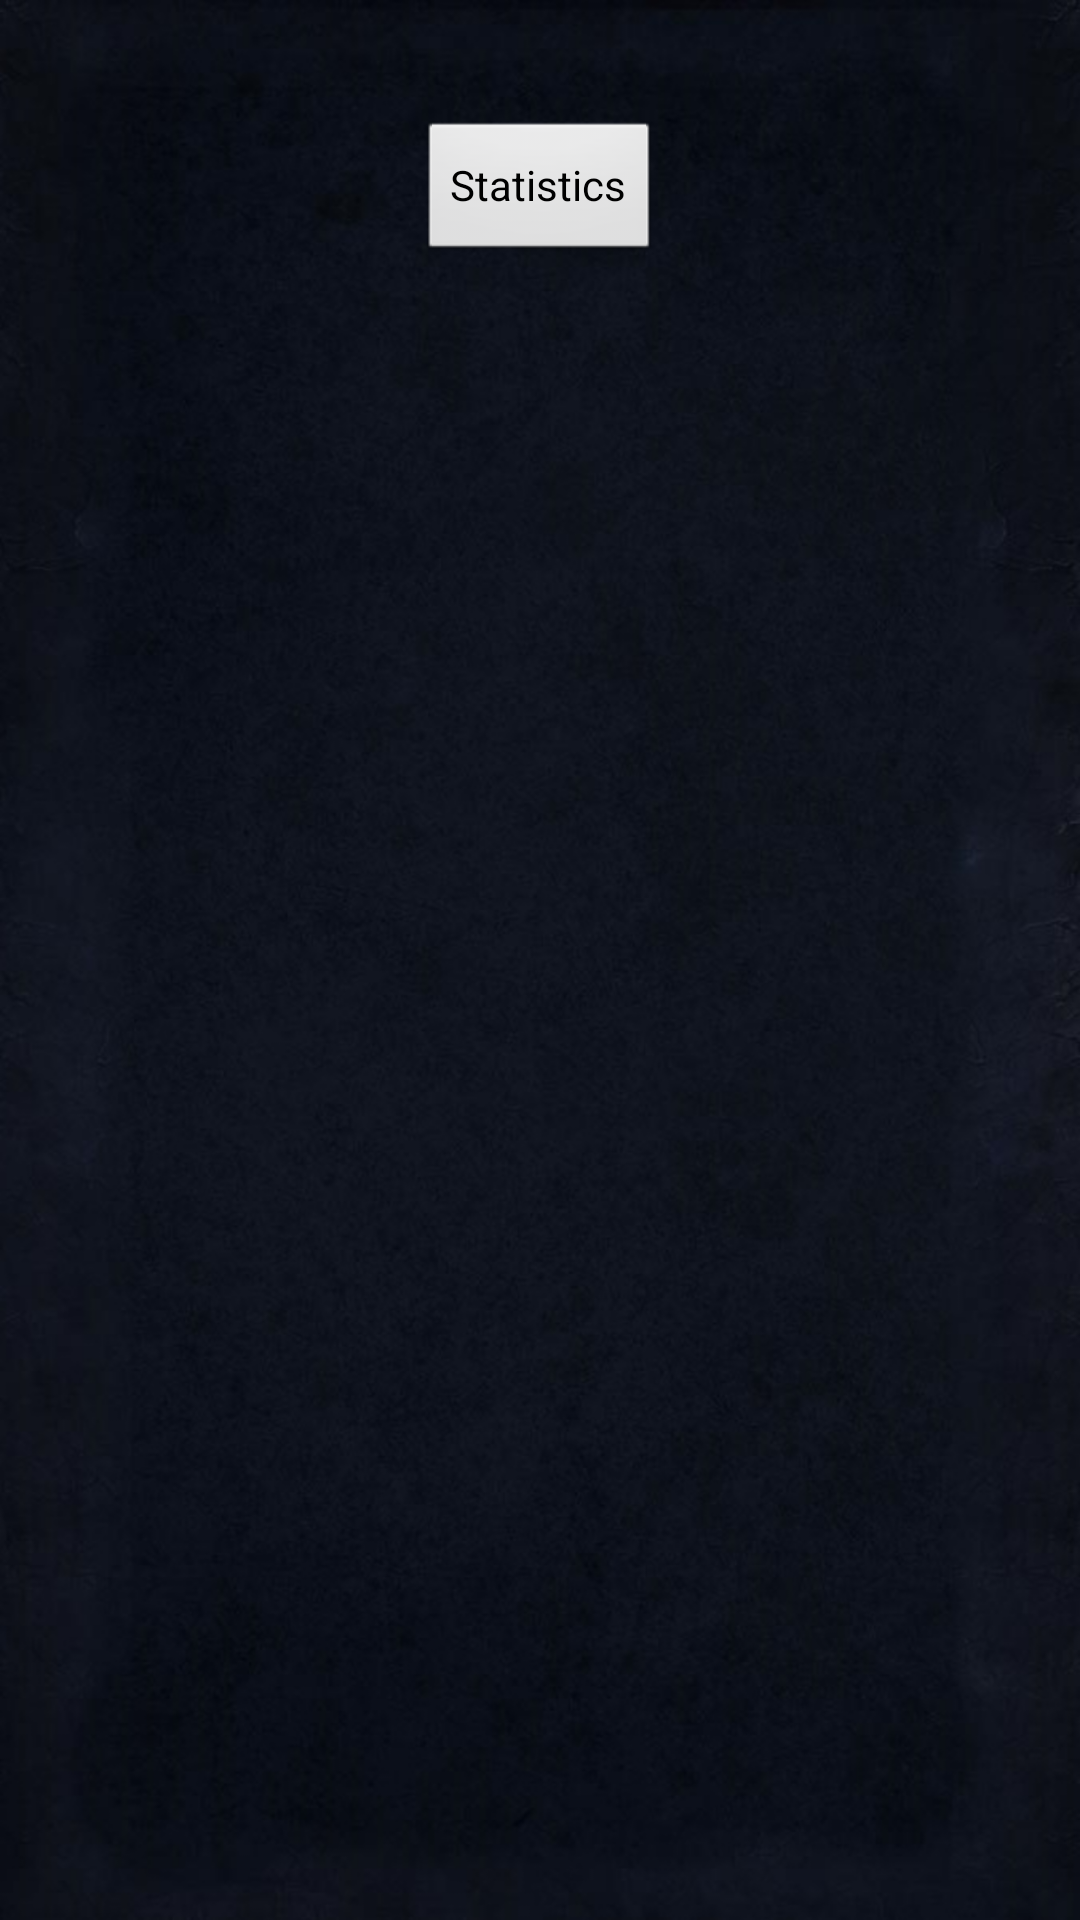

Here is an Android app screen rendered from its layout file. Give the layout XML and the strings, colors and styles it references.
<!-- AndroidManifest.xml: application theme AppTheme -->
<!-- res/layout/activity_personal_analysis.xml -->
<LinearLayout  xmlns:android="http://schemas.android.com/apk/res/android"
    xmlns:tools="http://schemas.android.com/tools"
    android:layout_width="match_parent"
    android:layout_height="match_parent"
    android:paddingBottom="@dimen/activity_vertical_margin"
    android:paddingLeft="@dimen/activity_horizontal_margin"
    android:paddingRight="@dimen/activity_horizontal_margin"
    android:paddingTop="@dimen/activity_vertical_margin"
    tools:context="ch.epfl.sweng.lolmaster.personalAnalysisFeature.PersonalAnalysisActivity"
    android:background="@drawable/background_1"
    android:padding="40dp"
    android:orientation="vertical" >

    <Button
        android:id="@+id/statisticAnalysis"
        android:layout_width="wrap_content"
        android:layout_height="wrap_content"
        android:layout_gravity="center"
        android:onClick="startStatisticActivity"
        android:text="@string/statistic_analysis" />

    <ListView
        android:id="@+id/personal_analysis_list"
        android:layout_width="match_parent"
        android:layout_height="wrap_content"
        android:divider="@android:color/transparent"
		android:dividerHeight="40dp"
        android:text="@string/hello_world" />

</LinearLayout >
<!-- resources referenced by this layout -->
<resources>
  <!-- drawable background_1 (drawable-hdpi) -->
  <bitmap xmlns:android="http://schemas.android.com/apk/res/android"
      android:src="@drawable/home_bg" />
  <string name="hello_world">Hello world!</string>
  <string name="statistic_analysis">Statistics</string>
  <style name="AppTheme" parent="AppBaseTheme">
          
      	<item name="android:windowActionBar">false</item>
      	<item name="android:windowNoTitle">true</item>
      </style>
  <!-- drawable home_bg: jpg bitmap (drawable-hdpi, 104743 bytes) -->
  <style name="AppBaseTheme" parent="android:Theme.Light">
          
      </style>
</resources>
